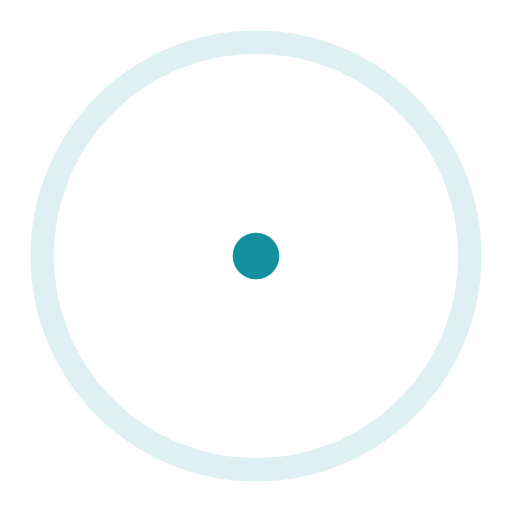
t = 0.00 s
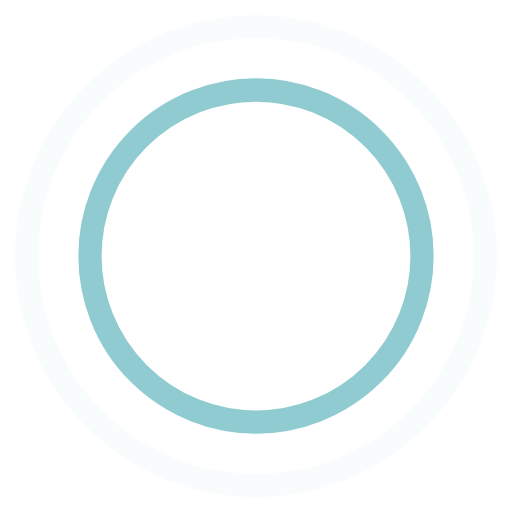
t = 0.45 s
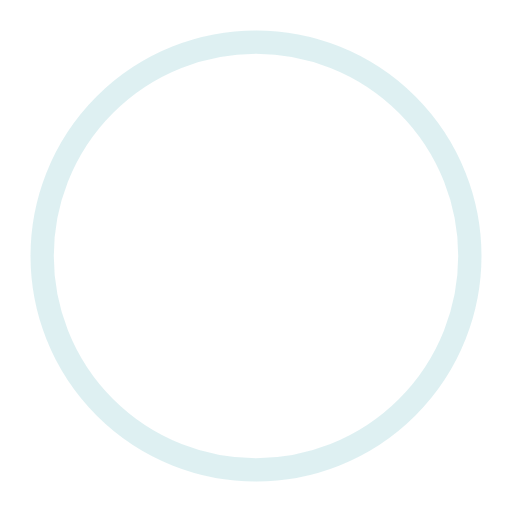
t = 0.90 s
t = 1.35 s: frame unchanged from t = 0.45 s, image omitted

The animated SVG that drew these frames (rendered in a browser with its animation timeline set to each time). Animation: 4 SMIL elements (animate=4); one cycle of 1.80 s, repeats indefinitely.

<!-- By Sam Herbert (@sherb), for everyone. More @ http://goo.gl/7AJzbL -->
<svg width="44" height="44" viewBox="0 0 44 44" xmlns="http://www.w3.org/2000/svg" stroke="#15909f">
    <g fill="none" fill-rule="evenodd" stroke-width="2">
        <circle cx="22" cy="22" r="1">
            <animate attributeName="r"
                begin="0s" dur="1.8s"
                values="1; 20"
                calcMode="spline"
                keyTimes="0; 1"
                keySplines="0.165, 0.84, 0.44, 1"
                repeatCount="indefinite" />
            <animate attributeName="stroke-opacity"
                begin="0s" dur="1.8s"
                values="1; 0"
                calcMode="spline"
                keyTimes="0; 1"
                keySplines="0.3, 0.61, 0.355, 1"
                repeatCount="indefinite" />
        </circle>
        <circle cx="22" cy="22" r="1">
            <animate attributeName="r"
                begin="-0.9s" dur="1.8s"
                values="1; 20"
                calcMode="spline"
                keyTimes="0; 1"
                keySplines="0.165, 0.84, 0.44, 1"
                repeatCount="indefinite" />
            <animate attributeName="stroke-opacity"
                begin="-0.9s" dur="1.8s"
                values="1; 0"
                calcMode="spline"
                keyTimes="0; 1"
                keySplines="0.3, 0.61, 0.355, 1"
                repeatCount="indefinite" />
        </circle>
    </g>
</svg>
